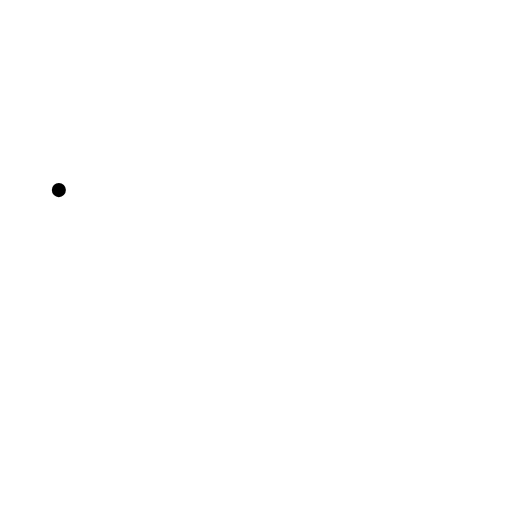
t = 0.00 s
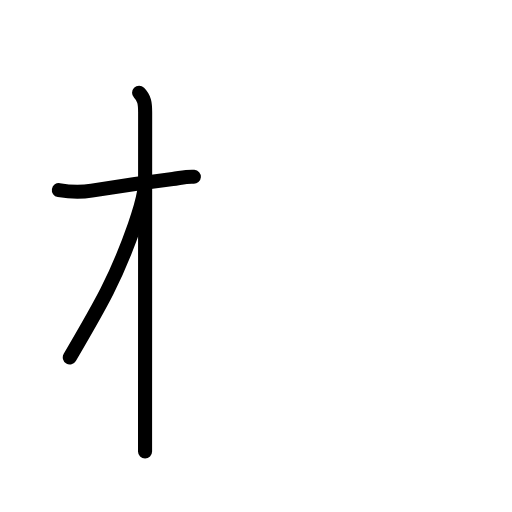
t = 2.60 s
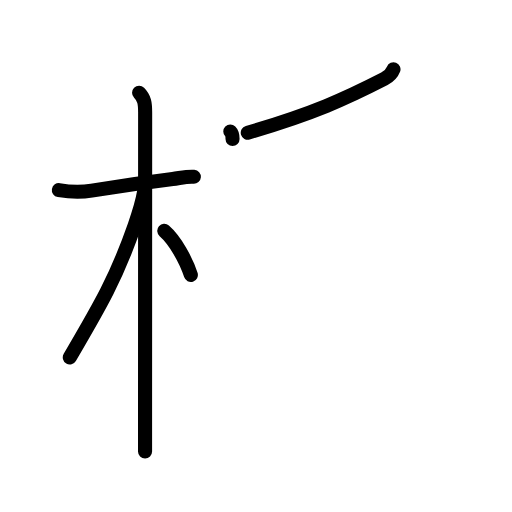
t = 5.20 s
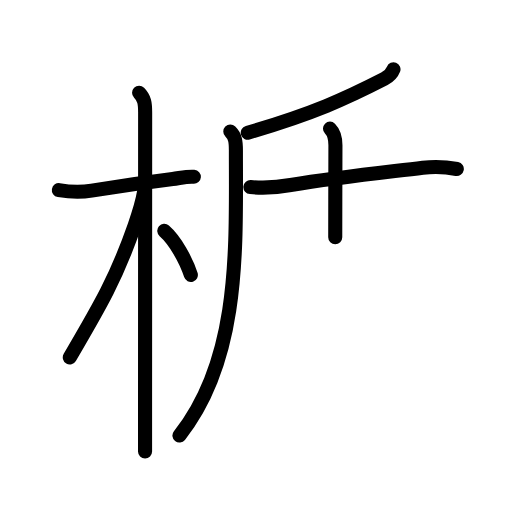
t = 7.80 s
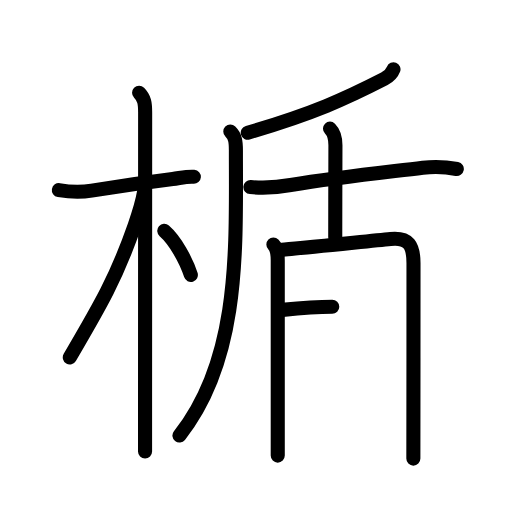
t = 10.40 s
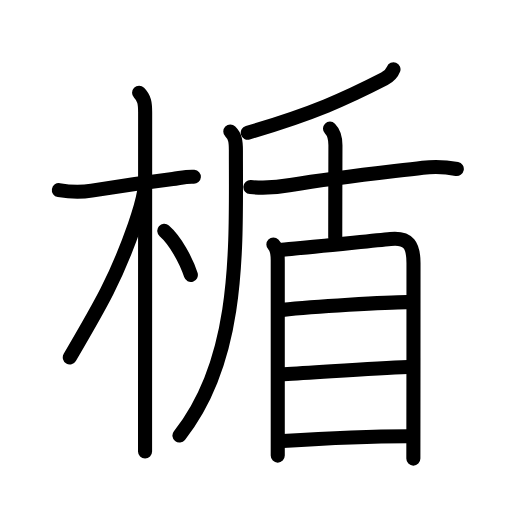
t = 13.00 s

The animated SVG that drew these frames (rendered in a browser with its animation timeline set to each time). Animation: 40 SMIL elements (animate=40); one cycle of 13.00 s.

<?xml version="1.0" encoding="UTF-8"?>
<!--
AniKanjiVG is licensed by CC-BY-SA Paul C. Sommerhoff (https://bitbucket.org/sommerhoff/anikanjivg).
AniKanjiVG uses KanjiVG which is licensed by CC-BY-SA Ulrich Apel (http://kanjivg.tagaini.net).
See also http://creativecommons.org/licenses/by-sa/3.0/
-->
<svg xmlns:kvg='http://kanjivg.tagaini.net' xmlns='http://www.w3.org/2000/svg' width='109' height='109' viewBox='0 0 109 109' style='fill:none;stroke:#000000;stroke-width:3;stroke-linecap:round;stroke-linejoin:round;' id="kvg:kanji_0696f"><g id="kvg:0696f" kvg:element="楯"><g id="kvg:0696f-g1" kvg:element="木" kvg:position="left" kvg:radical="general"><path id="kvg:0696f-s1" kvg:type="㇐" d="M12.53,40.47c2.32,0.39,4.66,0.48,6.98,0.11c6.62-1.07,11.12-1.7,17.26-2.46c1.52-0.19,2.97-0.6,4.5-0.49"><animate attributeName="d" begin="0.0s" dur="0.3333333333333333s" from="M12.53,40.47C12.53,40.47,12.53,40.47,12.53,40.47" to="M12.53,40.47c2.32,0.39,4.66,0.48,6.98,0.11" />
<animate attributeName="d" begin="0.3333333333333333s" dur="0.3333333333333333s" from="M12.53,40.47c2.32,0.39,4.66,0.48,6.98,0.11c0,0,0,0,0,0,0" to="M12.53,40.47c2.32,0.39,4.66,0.48,6.98,0.11c6.62-1.07,11.12-1.7,17.26-2.46" />
<animate attributeName="d" begin="0.6666666666666666s" dur="0.3333333333333333s" from="M12.53,40.47c2.32,0.39,4.66,0.48,6.98,0.11c6.62-1.07,11.12-1.7,17.26-2.46c0,0,0,0,0,0,0" to="M12.53,40.47c2.32,0.39,4.66,0.48,6.98,0.11c6.62-1.07,11.12-1.7,17.26-2.46c1.52-0.19,2.97-0.6,4.5-0.49" />
</path>
<path id="kvg:0696f-s2" kvg:type="㇑" d="M29.61,19.75c1.13,1.13,1.29,2.25,1.29,4.17c0,0.75-0.01,41.24-0.02,61.45c0,5.45,0,9.42,0,10.75"><animate attributeName="d" begin="1.0s" dur="0.3333333333333333s" from="M29.61,19.75C29.61,19.75,29.61,19.75,29.61,19.75" to="M29.61,19.75c1.13,1.13,1.29,2.25,1.29,4.17" />
<animate attributeName="d" begin="1.3333333333333333s" dur="0.3333333333333333s" from="M29.61,19.75c1.13,1.13,1.29,2.25,1.29,4.17c0,0,0,0,0,0,0" to="M29.61,19.75c1.13,1.13,1.29,2.25,1.29,4.17c0,0.75-0.01,41.24-0.02,61.45" />
<animate attributeName="d" begin="1.6666666666666665s" dur="0.3333333333333333s" from="M29.61,19.75c1.13,1.13,1.29,2.25,1.29,4.17c0,0.75-0.01,41.24-0.02,61.45c0,0,0,0,0,0,0" to="M29.61,19.75c1.13,1.13,1.29,2.25,1.29,4.17c0,0.75-0.01,41.24-0.02,61.45c0,5.45,0,9.42,0,10.75" />
<animate attributeName="d" begin="0s" dur="1.0s" from="M-100,-100" to="M-100,-100" />
</path>
<path id="kvg:0696f-s3" kvg:type="㇒" d="M30.69,40.78c-0.44,2.59-1.38,5.38-2.03,7.23c-3.89,11.13-7.14,16.71-13.8,28.08"><animate attributeName="d" begin="2.0s" dur="0.5s" from="M30.69,40.78C30.69,40.78,30.69,40.78,30.69,40.78" to="M30.69,40.78c-0.44,2.59-1.38,5.38-2.03,7.23" />
<animate attributeName="d" begin="2.5s" dur="0.5s" from="M30.69,40.78c-0.44,2.59-1.38,5.38-2.03,7.23c0,0,0,0,0,0,0" to="M30.69,40.78c-0.44,2.59-1.38,5.38-2.03,7.23c-3.89,11.13-7.14,16.71-13.8,28.08" />
<animate attributeName="d" begin="0s" dur="2.0s" from="M-100,-100" to="M-100,-100" />
</path>
<path id="kvg:0696f-s4" kvg:type="㇔/㇏" d="M34.97,49.15c2.28,1.98,4.65,6.23,5.66,9.39"><animate attributeName="d" begin="3.0s" dur="1.0s" from="M34.97,49.15C34.97,49.15,34.97,49.15,34.97,49.15" to="M34.97,49.15c2.28,1.98,4.65,6.23,5.66,9.39" />
<animate attributeName="d" begin="0s" dur="3.0s" from="M-100,-100" to="M-100,-100" />
</path>
</g>
<g id="kvg:0696f-g2" kvg:element="盾" kvg:position="right"><g id="kvg:0696f-g3" kvg:element="厂" kvg:variant="true" kvg:position="kamae"><path id="kvg:0696f-s5" kvg:type="㇒/㇐" d="M83.77,14.75c-0.38,0.98-1.05,1.58-1.93,2.03C73.62,21,66.81,24.13,52.75,28.25"><animate attributeName="d" begin="4.0s" dur="0.5s" from="M83.77,14.75C83.77,14.75,83.77,14.75,83.77,14.75" to="M83.77,14.75c-0.38,0.98-1.05,1.58-1.93,2.03" />
<animate attributeName="d" begin="4.5s" dur="0.5s" from="M83.77,14.75c-0.38,0.98-1.05,1.58-1.93,2.03c0,0,0,0,0,0,0" to="M83.77,14.75c-0.38,0.98-1.05,1.58-1.93,2.03C73.62,21,66.81,24.13,52.75,28.25" />
<animate attributeName="d" begin="0s" dur="4.0s" from="M-100,-100" to="M-100,-100" />
</path>
<path id="kvg:0696f-s6" kvg:type="㇒" d="M49.03,28c1.05,1.04,1.19,2.12,1.19,3.99c0,20.63,1.03,44.26-12.02,60.73"><animate attributeName="d" begin="5.0s" dur="0.5s" from="M49.03,28C49.03,28,49.03,28,49.03,28" to="M49.03,28c1.05,1.04,1.19,2.12,1.19,3.99" />
<animate attributeName="d" begin="5.5s" dur="0.5s" from="M49.03,28c1.05,1.04,1.19,2.12,1.19,3.99c0,0,0,0,0,0,0" to="M49.03,28c1.05,1.04,1.19,2.12,1.19,3.99c0,20.63,1.03,44.26-12.02,60.73" />
<animate attributeName="d" begin="0s" dur="5.0s" from="M-100,-100" to="M-100,-100" />
</path>
</g>
<g id="kvg:0696f-g4" kvg:element="十"><path id="kvg:0696f-s7" kvg:type="㇐" d="M53.31,39.83c2.89,0.24,5.75,0.09,8.57-0.44c10.07-1.66,18.88-2.56,28.13-3.68c2.43-0.29,4.84-0.2,7.24,0.27"><animate attributeName="d" begin="6.0s" dur="0.3333333333333333s" from="M53.31,39.83C53.31,39.83,53.31,39.83,53.31,39.83" to="M53.31,39.83c2.89,0.24,5.75,0.09,8.57-0.44" />
<animate attributeName="d" begin="6.333333333333333s" dur="0.3333333333333333s" from="M53.31,39.83c2.89,0.24,5.75,0.09,8.57-0.44c0,0,0,0,0,0,0" to="M53.31,39.83c2.89,0.24,5.75,0.09,8.57-0.44c10.07-1.66,18.88-2.56,28.13-3.68" />
<animate attributeName="d" begin="6.666666666666667s" dur="0.3333333333333333s" from="M53.31,39.83c2.89,0.24,5.75,0.09,8.57-0.44c10.07-1.66,18.88-2.56,28.13-3.68c0,0,0,0,0,0,0" to="M53.31,39.83c2.89,0.24,5.75,0.09,8.57-0.44c10.07-1.66,18.88-2.56,28.13-3.68c2.43-0.29,4.84-0.2,7.24,0.27" />
<animate attributeName="d" begin="0s" dur="6.0s" from="M-100,-100" to="M-100,-100" />
</path>
<path id="kvg:0696f-s8" kvg:type="㇑" d="M70.25,27.38c0.94,0.94,1.16,2.12,1.16,3.55c0,0.96-0.04,13.44-0.04,19.57"><animate attributeName="d" begin="7.0s" dur="0.5s" from="M70.25,27.38C70.25,27.38,70.25,27.38,70.25,27.38" to="M70.25,27.38c0.94,0.94,1.16,2.12,1.16,3.55" />
<animate attributeName="d" begin="7.5s" dur="0.5s" from="M70.25,27.38c0.94,0.94,1.16,2.12,1.16,3.55c0,0,0,0,0,0,0" to="M70.25,27.38c0.94,0.94,1.16,2.12,1.16,3.55c0,0.96-0.04,13.44-0.04,19.57" />
<animate attributeName="d" begin="0s" dur="7.0s" from="M-100,-100" to="M-100,-100" />
</path>
</g>
<g id="kvg:0696f-g5" kvg:element="目"><path id="kvg:0696f-s9" kvg:type="㇑" d="M58.2,52.05c0.68,0.68,0.93,2.03,0.93,3.39c0,1.02,0,21.42,0,33.43c0,3.92,0,6.96,0,8.12"><animate attributeName="d" begin="8.0s" dur="0.3333333333333333s" from="M58.2,52.05C58.2,52.05,58.2,52.05,58.2,52.05" to="M58.2,52.05c0.68,0.68,0.93,2.03,0.93,3.39" />
<animate attributeName="d" begin="8.333333333333334s" dur="0.3333333333333333s" from="M58.2,52.05c0.68,0.68,0.93,2.03,0.93,3.39c0,0,0,0,0,0,0" to="M58.2,52.05c0.68,0.68,0.93,2.03,0.93,3.39c0,1.02,0,21.42,0,33.43" />
<animate attributeName="d" begin="8.666666666666666s" dur="0.3333333333333333s" from="M58.2,52.05c0.68,0.68,0.93,2.03,0.93,3.39c0,1.02,0,21.42,0,33.43c0,0,0,0,0,0,0" to="M58.2,52.05c0.68,0.68,0.93,2.03,0.93,3.39c0,1.02,0,21.42,0,33.43c0,3.92,0,6.96,0,8.12" />
<animate attributeName="d" begin="0s" dur="8.0s" from="M-100,-100" to="M-100,-100" />
</path>
<path id="kvg:0696f-s10" kvg:type="㇕a" d="M59.98,53.16c2.41-0.15,18.01-1.79,23.16-2.29c3.9-0.38,4.88,1.38,4.89,5.13c0.01,5.33-0.01,22.77-0.02,33.38c0,4.28-0.01,7.45-0.01,8.25"><animate attributeName="d" begin="9.0s" dur="0.25s" from="M59.98,53.16C59.98,53.16,59.98,53.16,59.98,53.16" to="M59.98,53.16c2.41-0.15,18.01-1.79,23.16-2.29" />
<animate attributeName="d" begin="9.25s" dur="0.25s" from="M59.98,53.16c2.41-0.15,18.01-1.79,23.16-2.29c0,0,0,0,0,0,0" to="M59.98,53.16c2.41-0.15,18.01-1.79,23.16-2.29c3.9-0.38,4.88,1.38,4.89,5.13" />
<animate attributeName="d" begin="9.5s" dur="0.25s" from="M59.98,53.16c2.41-0.15,18.01-1.79,23.16-2.29c3.9-0.38,4.88,1.38,4.89,5.13c0,0,0,0,0,0,0" to="M59.98,53.16c2.41-0.15,18.01-1.79,23.16-2.29c3.9-0.38,4.88,1.38,4.89,5.13c0.01,5.33-0.01,22.77-0.02,33.38" />
<animate attributeName="d" begin="9.75s" dur="0.25s" from="M59.98,53.16c2.41-0.15,18.01-1.79,23.16-2.29c3.9-0.38,4.88,1.38,4.89,5.13c0.01,5.33-0.01,22.77-0.02,33.38c0,0,0,0,0,0,0" to="M59.98,53.16c2.41-0.15,18.01-1.79,23.16-2.29c3.9-0.38,4.88,1.38,4.89,5.13c0.01,5.33-0.01,22.77-0.02,33.38c0,4.28-0.01,7.45-0.01,8.25" />
<animate attributeName="d" begin="0s" dur="9.0s" from="M-100,-100" to="M-100,-100" />
</path>
<path id="kvg:0696f-s11" kvg:type="㇐a" d="M60.13,65.97c6.53-0.66,22.17-1.66,26.51-1.66"><animate attributeName="d" begin="10.0s" dur="1.0s" from="M60.13,65.97C60.13,65.97,60.13,65.97,60.13,65.97" to="M60.13,65.97c6.53-0.66,22.17-1.66,26.51-1.66" />
<animate attributeName="d" begin="0s" dur="10.0s" from="M-100,-100" to="M-100,-100" />
</path>
<path id="kvg:0696f-s12" kvg:type="㇐a" d="M60.42,79.66c7.83-0.42,18.79-1.26,26.39-1.54"><animate attributeName="d" begin="11.0s" dur="1.0s" from="M60.42,79.66C60.42,79.66,60.42,79.66,60.42,79.66" to="M60.42,79.66c7.83-0.42,18.79-1.26,26.39-1.54" />
<animate attributeName="d" begin="0s" dur="11.0s" from="M-100,-100" to="M-100,-100" />
</path>
<path id="kvg:0696f-s13" kvg:type="㇐a" d="M60.22,93.9c6.33-0.41,19.73-1.02,26.69-1.02"><animate attributeName="d" begin="12.0s" dur="1.0s" from="M60.22,93.9C60.22,93.9,60.22,93.9,60.22,93.9" to="M60.22,93.9c6.33-0.41,19.73-1.02,26.69-1.02" />
<animate attributeName="d" begin="0s" dur="12.0s" from="M-100,-100" to="M-100,-100" />
</path>
</g>
</g>
</g>
</svg>
